Labelled photos from "images", an image-classification folder in zcomert/otitis-media. The possible labels are: chronic otitis media, earwax plug, myringosclerosis, normal.

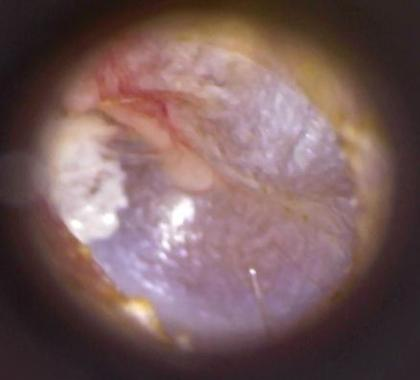
Label: myringosclerosis

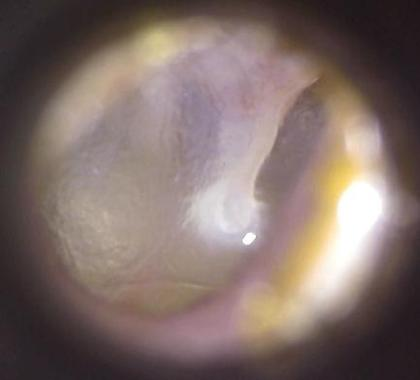
Label: normal

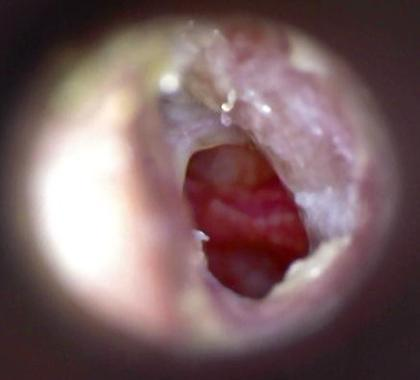
Label: chronic otitis media

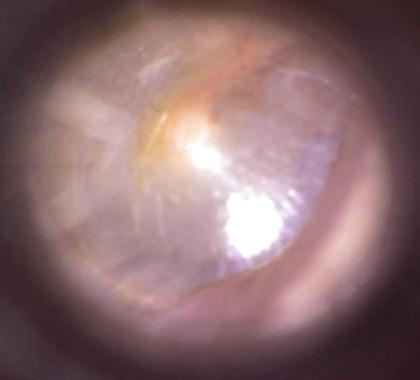
Label: normal

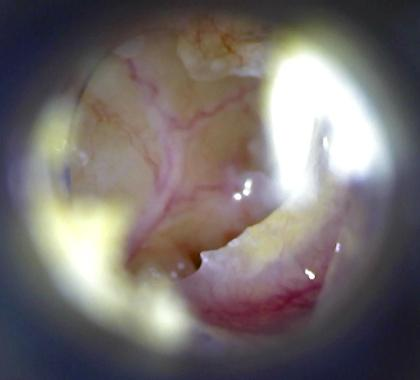
Label: chronic otitis media

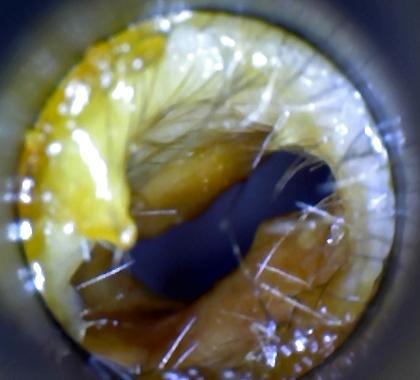
Label: earwax plug
